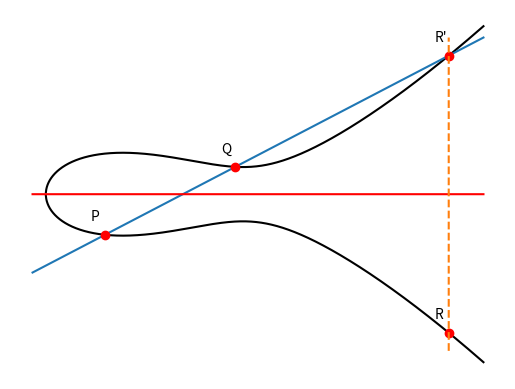

Write the Python code that produced this figure.
import numpy as np
import matplotlib.pyplot as plt
import warnings

warnings.filterwarnings("ignore",category=RuntimeWarning) #tendremos algunas raices negativas

X = np.linspace(-2.5, 5, 5000)
Y_0 = np.linspace(-10, 10, 5000)


Z = (X**3 - 3*X + 5)**(0.5)
Y = 2*X
plt.plot(X, Z, color = 'black')
plt.plot(X,-Z, color = 'black')
plt.plot(X,2*X)
plt.plot(X,[0]*5000, color = 'red')

dif = Z-Y
dif_ = Z + Y
flag = False
for i in range(len(dif-1)):

	if round(dif[i],3) == 0 and not flag:

		plt.plot(X[i], 2*X[i], 'ro')
		plt.annotate('Q',(X[i], 2*X[i]),xytext=(-10,10), textcoords = 'offset points')
		flag = True
	elif round(dif[i],3) == 0 and flag:
		plt.plot(X[i], 2*X[i], 'ro')
		plt.plot(X[i], -2*X[i], 'ro')
		plt.plot([X[i]]*5000, Y_0,'--')
		plt.annotate('R\'',(X[i], 2*X[i]),xytext=(-10,10), textcoords = 'offset points')
		plt.annotate('R',(X[i], -2*X[i]),xytext=(-10,10), textcoords = 'offset points')

	elif round(dif_[i],3) == 0:
		plt.plot(X[i], 2*X[i], 'ro')
		plt.annotate('P',(X[i], 2*X[i]),xytext=(-10,10), textcoords = 'offset points')


plt.axis('off')
plt.savefig('elliptic.eps', format = 'eps')

plt.show()


